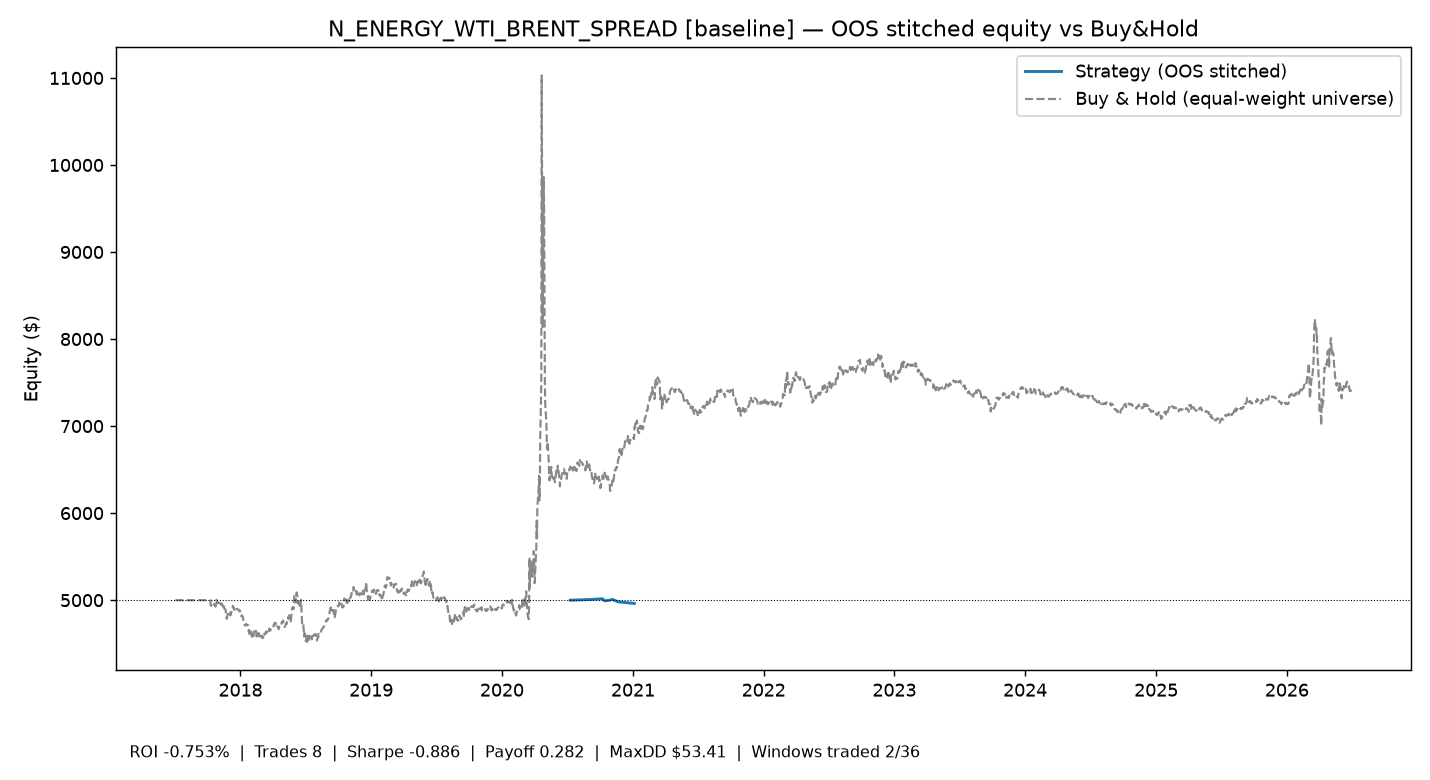

The table this chart was drawn from, first rows:
time, equity
2020-07-10 00:00:00+00:00, 5000
2020-09-08 00:00:00+00:00, 5008
2020-09-17 00:00:00+00:00, 5011
2020-10-08 00:00:00+00:00, 5016
2020-10-14 00:00:00+00:00, 4992
2020-10-28 00:00:00+00:00, 4999
2020-11-04 00:00:00+00:00, 5010
2020-11-20 00:00:00+00:00, 4982
2021-01-05 00:00:00+00:00, 4962
